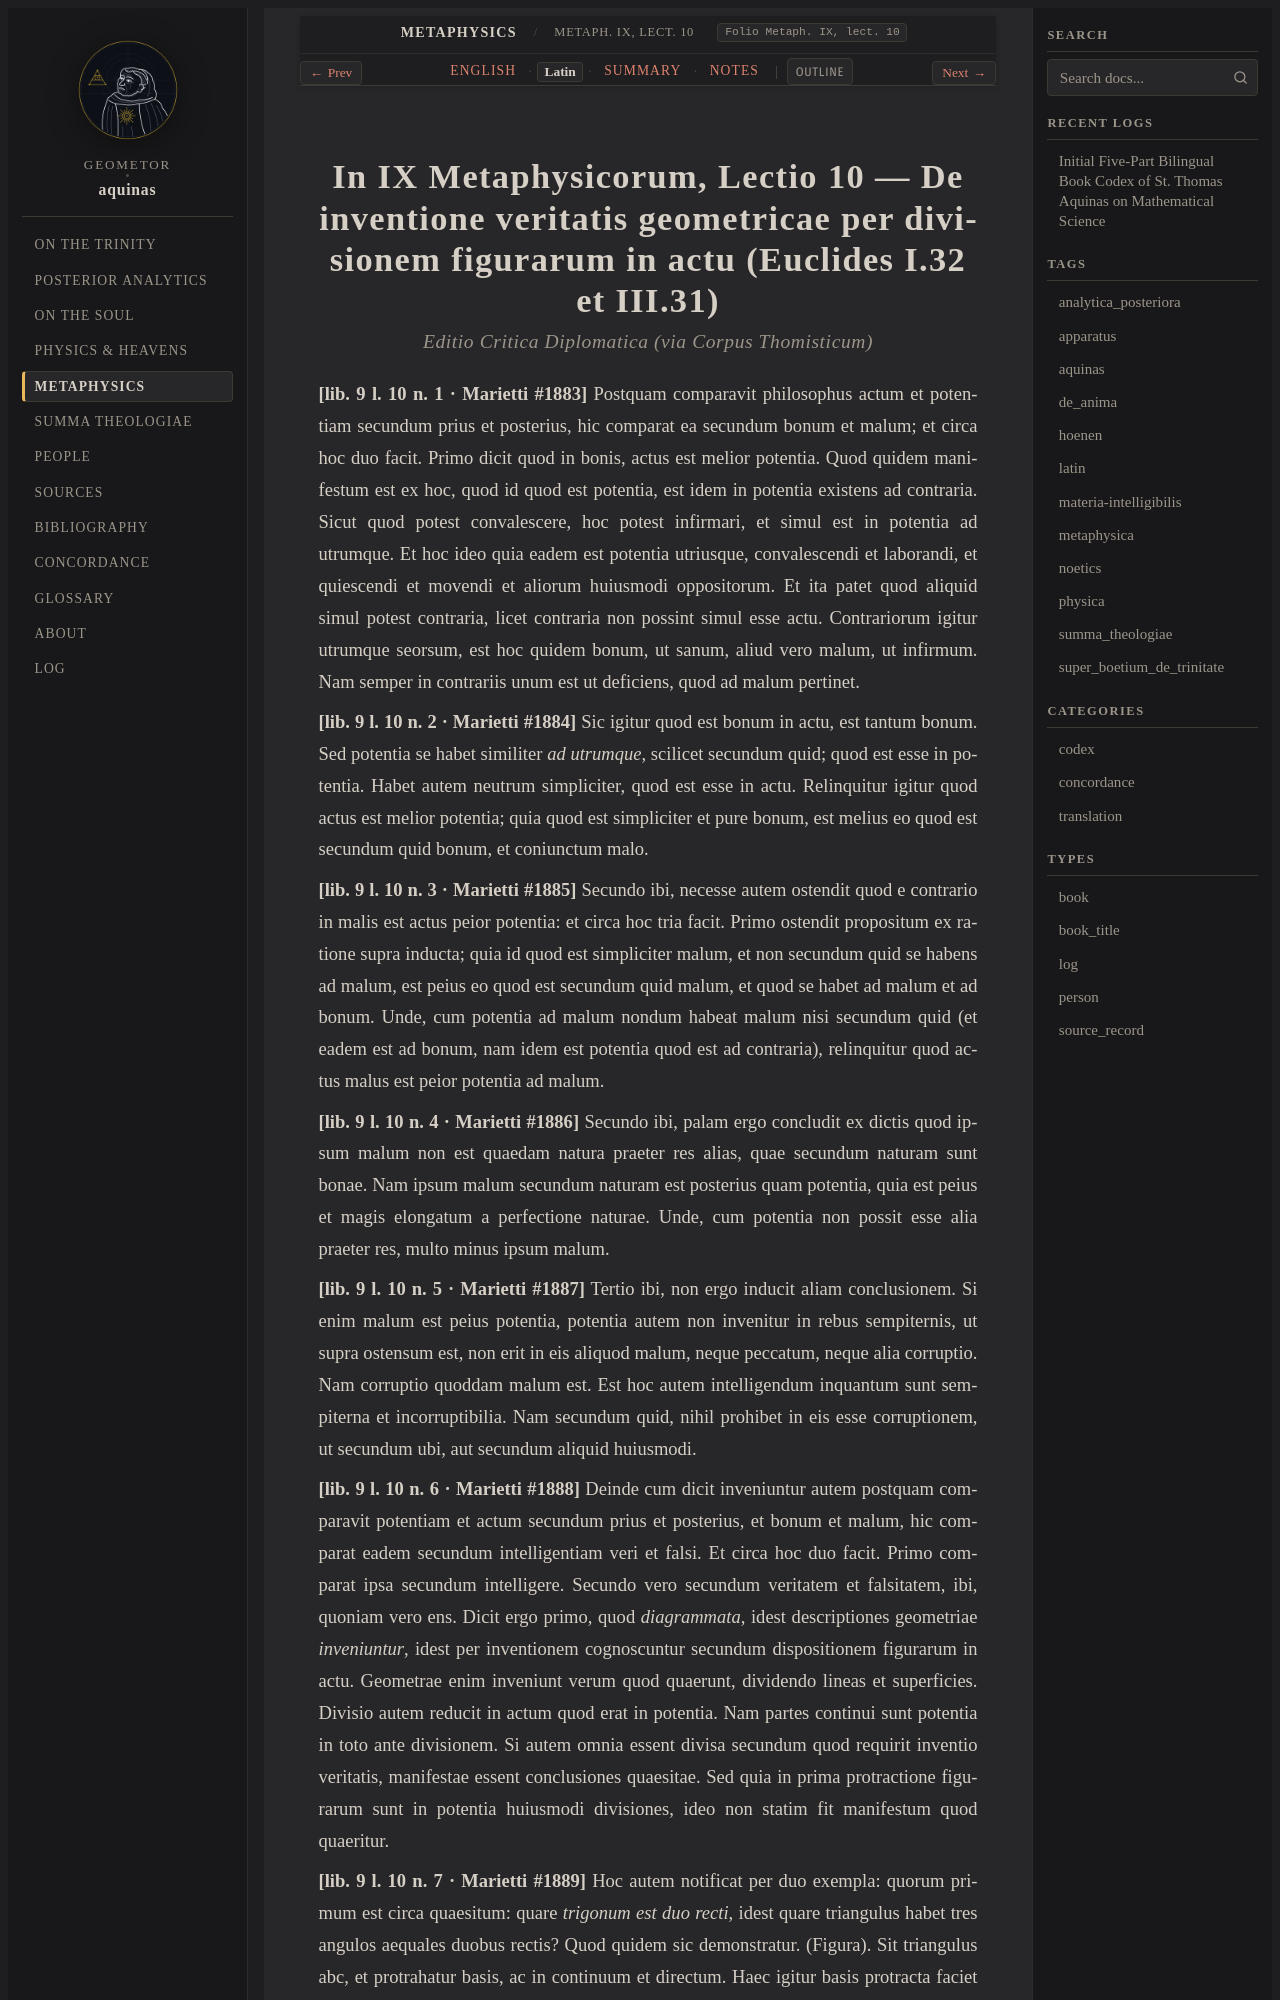

repository: geometor/aquinas · page: metaphysica/lect_05/la.html · generator: sphinx

:order: 5
:canonical_id: Metaph. IX, lect. 10
:folio: Metaph. IX, lect. 10
:title: De inventione veritatis geometricae per divisionem figurarum in actu (Euclides I.32 et III.31)
:tracks: English: index | Latin: la | Summary: summary | Notes: notes

.. _metaphysica-lect_05-la:
.. _metaphysica-s5-la:
.. _pars-5-s5-la:
